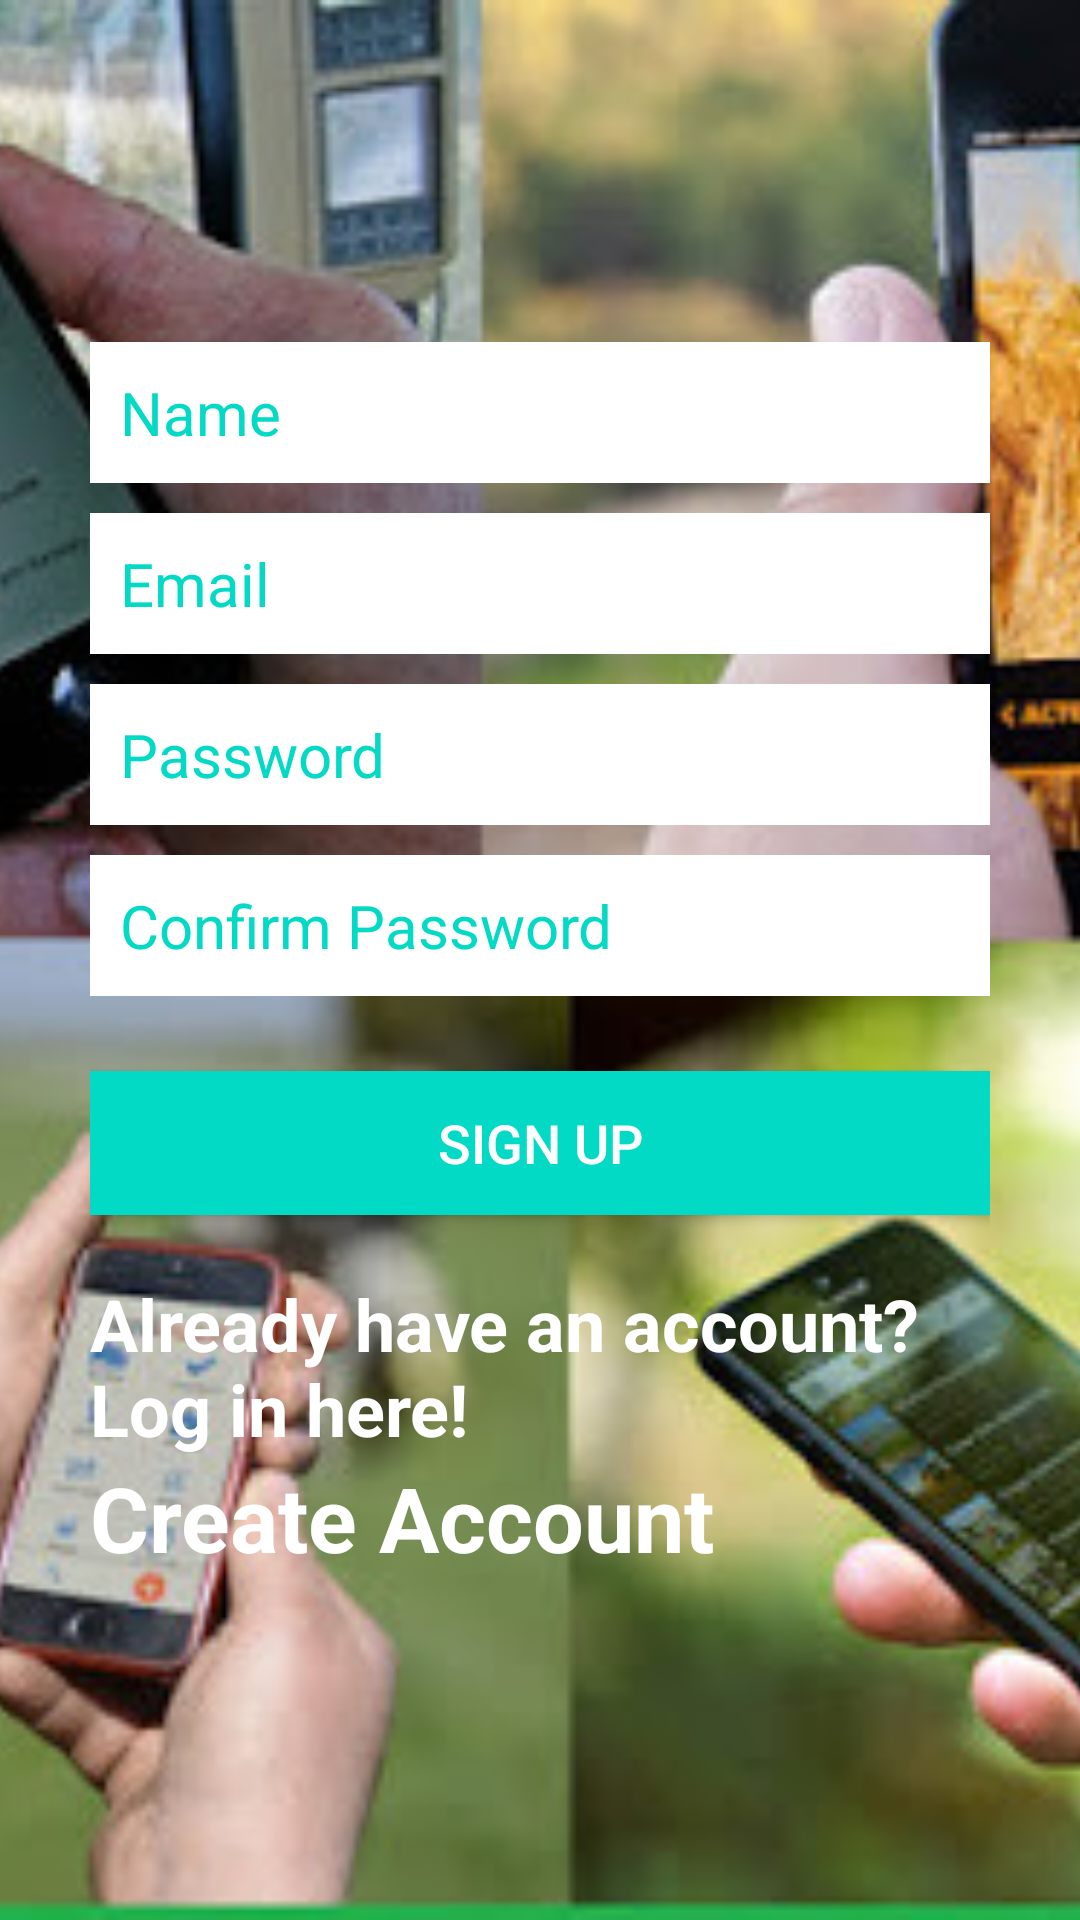

Layout XML and referenced resources for this Android screen:
<!-- AndroidManifest.xml: application theme Theme.Greenscreen -->
<!-- res/layout/activity_create_account.xml -->
<?xml version="1.0" encoding="utf-8"?>
<RelativeLayout xmlns:android="http://schemas.android.com/apk/res/android"
    xmlns:app="http://schemas.android.com/apk/res-auto"
    xmlns:tools="http://schemas.android.com/tools"
    android:layout_width="match_parent"
    android:layout_height="match_parent"
    tools:context=".ui.CreateAccountActivity">

    <ImageView
        android:layout_width="wrap_content"
        android:layout_height="match_parent"
        android:id="@+id/imageView"
        android:src="@drawable/green5"
        android:scaleType="centerCrop" />

    <LinearLayout
        android:orientation="vertical"
        android:layout_width="match_parent"
        android:layout_height="wrap_content"
        android:padding="30dp"
        android:layout_centerVertical="true"
        android:layout_centerHorizontal="true"
        android:id="@+id/linearsLayout">

        <EditText
            android:id="@+id/nameEditText"
            android:layout_width="match_parent"
            android:layout_height="wrap_content"
            android:layout_marginBottom="10dp"
            android:background="@android:color/white"
            android:hint="Name"
            android:nextFocusDown="@+id/passwordEditText"
            android:padding="10dp"
            android:textColor="@android:color/black"
            android:textColorHint="@color/colorAccent"
            android:textSize="20sp" />
        <EditText
            android:id="@+id/emailEditText"
            android:layout_width="match_parent"
            android:layout_height="wrap_content"
            android:background="@android:color/white"
            android:hint="Email"
            android:inputType="textEmailAddress"
            android:nextFocusDown="@+id/passwordEditText"
            android:padding="10dp"
            android:layout_marginBottom="10dp"
            android:textColor="@android:color/black"
            android:textColorHint="@color/colorAccent"
            android:textSize="20sp" />
        <EditText
            android:id="@+id/passwordEditText"
            android:layout_width="match_parent"
            android:layout_height="wrap_content"
            android:background="@android:color/white"
            android:hint="Password"
            android:inputType="textPassword"
            android:nextFocusDown="@+id/passwordEditText"
            android:padding="10dp"
            android:layout_marginBottom="10dp"
            android:textColor="@android:color/black"
            android:textColorHint="@color/colorAccent"
            android:textSize="20sp" />
        <EditText
            android:id="@+id/confirmPasswordEditText"
            android:layout_width="match_parent"
            android:layout_height="wrap_content"
            android:background="@android:color/white"
            android:hint="Confirm Password"
            android:inputType="textPassword"
            android:nextFocusDown="@+id/passwordEditText"
            android:padding="10dp"
            android:layout_marginBottom="10dp"
            android:textColor="@android:color/black"
            android:textColorHint="@color/colorAccent"
            android:textSize="20sp" />
        <Button
            android:id="@+id/createUserButton"
            android:layout_width="match_parent"
            android:layout_height="wrap_content"
            android:layout_marginTop="15dp"
            android:background="@color/colorAccent"
            android:padding="10dp"
            android:text="Sign up"
            android:textColor="@color/white"
            android:textColorHint="#BF360C"
            android:textSize="18sp" />
        <TextView
            android:layout_width="wrap_content"
            android:layout_height="wrap_content"
            android:layout_marginTop="20dp"
            android:textColor="@color/white"
            android:textStyle="bold"
            android:textSize="24sp"
            android:text="Already have an account? Log in here!"
            android:id="@+id/loginTextView"
            android:layout_gravity="center_horizontal" />
        <TextView
            android:layout_width="wrap_content"
            android:layout_height="wrap_content"
            android:layout_above="@+id/linearLayout"
            android:layout_centerHorizontal="true"
            android:text="Create Account"
            android:textColor="@color/white"
            android:textSize="30dp"
            android:textStyle="bold" />
    </LinearLayout>

</RelativeLayout>
<!-- resources referenced by this layout -->
<resources>
  <!-- drawable green5: jpg bitmap (drawable, 51580 bytes) -->
  <style name="Theme.Greenscreen" parent="Theme.MaterialComponents.DayNight.DarkActionBar">
          
          <item name="colorPrimary">@color/purple_500</item>
          <item name="colorPrimaryVariant">@color/purple_700</item>
          <item name="colorOnPrimary">@color/white</item>
          
          <item name="colorSecondary">@color/teal_200</item>
          <item name="colorSecondaryVariant">@color/teal_700</item>
          <item name="colorOnSecondary">@color/black</item>
          
          <item name="android:statusBarColor" tools:targetApi="l">?attr/colorPrimaryVariant</item>
          
      </style>
  <!-- not gathered from this repository: default colours our renderer supplied (Android Studio template values) -->
  <color name="purple_500">#FF6200EE</color>
  <color name="purple_700">#FF3700B3</color>
  <color name="teal_200">#FF03DAC5</color>
  <color name="teal_700">#FF018786</color>
  <color name="black">#FF000000</color>
  <color name="white">#FFFFFFFF</color>
  <color name="colorAccent">#FF03DAC5</color>
</resources>
